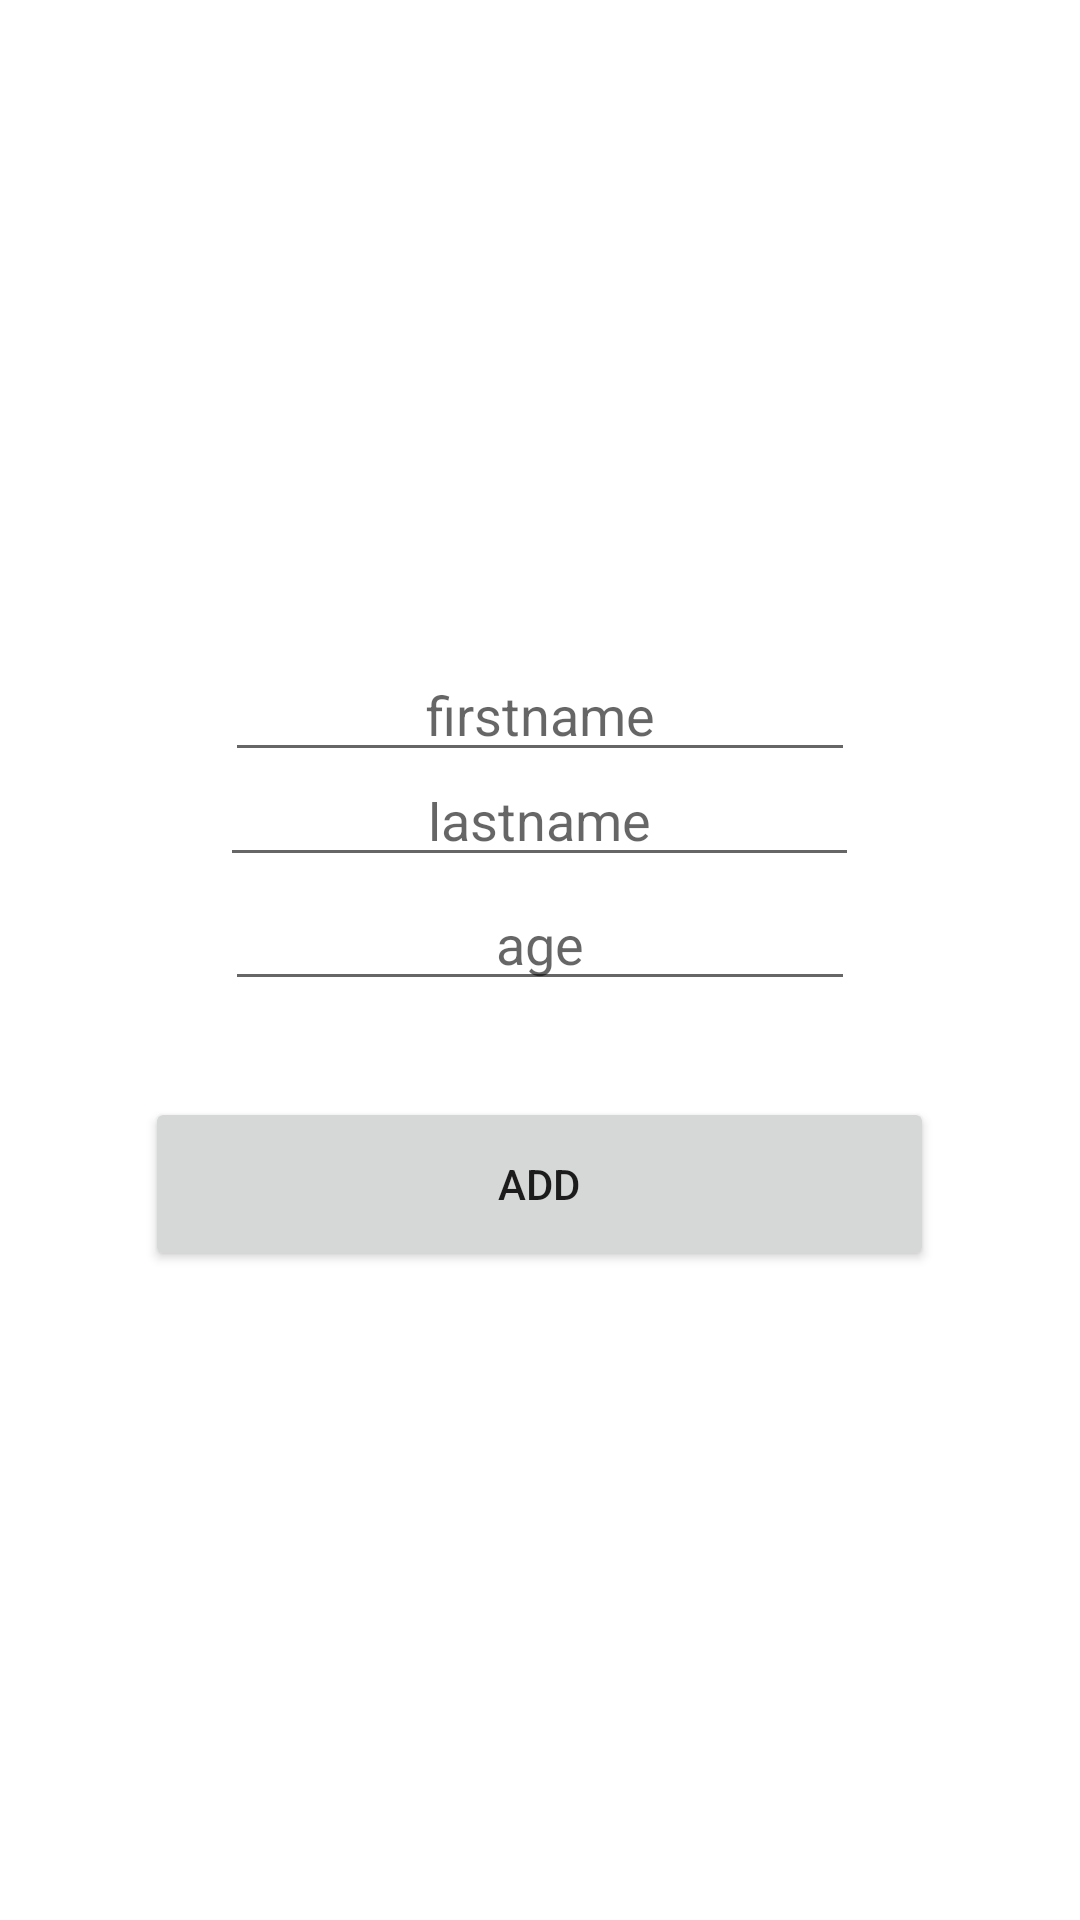

Android layout source for this screen:
<!-- AndroidManifest.xml: application theme Theme.CactusRoomDb -->
<!-- res/layout/fragment_add.xml -->
<?xml version="1.0" encoding="utf-8"?>
<androidx.constraintlayout.widget.ConstraintLayout xmlns:android="http://schemas.android.com/apk/res/android"
    xmlns:app="http://schemas.android.com/apk/res-auto"
    xmlns:tools="http://schemas.android.com/tools"
    android:layout_width="match_parent"
    android:layout_height="match_parent"
    tools:context=".ui.AddFragment">


    <LinearLayout
        android:layout_width="match_parent"
        android:layout_height="match_parent"
        android:gravity="center"
        android:orientation="vertical"
        android:padding="16dp"
        app:layout_constraintBottom_toBottomOf="parent"
        app:layout_constraintEnd_toEndOf="parent"
        app:layout_constraintHorizontal_bias="0.5"
        app:layout_constraintStart_toStartOf="parent"
        app:layout_constraintTop_toTopOf="parent"
        app:layout_constraintVertical_bias="0.5">

        <EditText
            android:id="@+id/editTextTextFirstName"
            android:layout_width="wrap_content"
            android:layout_height="wrap_content"
            android:ems="10"
            android:hint="firstname"
            android:inputType="textPersonName"
            android:textAlignment="center" />

        <EditText
            android:id="@+id/editTextTextLastName"
            android:layout_width="213dp"
            android:layout_height="35dp"
            android:ems="10"
            android:hint="lastname"
            android:inputType="textPersonName"

            android:textAlignment="center" />

        <EditText
            android:id="@+id/editTextTextAge"
            android:layout_width="wrap_content"
            android:layout_height="wrap_content"
            android:ems="10"
            android:hint="age"
            android:inputType="number"
            android:textAlignment="center" />

        <Button
            android:id="@+id/button"
            android:layout_width="263dp"
            android:layout_height="58dp"
            android:layout_marginTop="32dp"
            android:text="Add" />
    </LinearLayout>


</androidx.constraintlayout.widget.ConstraintLayout>
<!-- resources referenced by this layout -->
<resources>
  <style name="Theme.CactusRoomDb" parent="Theme.MaterialComponents.DayNight.DarkActionBar">
          
          <item name="colorPrimary">@color/purple_500</item>
          <item name="colorPrimaryVariant">@color/purple_700</item>
          <item name="colorOnPrimary">@color/white</item>
          
          <item name="colorSecondary">@color/teal_200</item>
          <item name="colorSecondaryVariant">@color/teal_700</item>
          <item name="colorOnSecondary">@color/black</item>
          
          <item name="android:statusBarColor">?attr/colorPrimaryVariant</item>
          
      </style>
  <!-- not gathered from this repository: default colours our renderer supplied (Android Studio template values) -->
  <color name="purple_500">#FF6200EE</color>
  <color name="purple_700">#FF3700B3</color>
  <color name="teal_200">#FF03DAC5</color>
  <color name="teal_700">#FF018786</color>
  <color name="black">#FF000000</color>
  <color name="white">#FFFFFFFF</color>
</resources>
